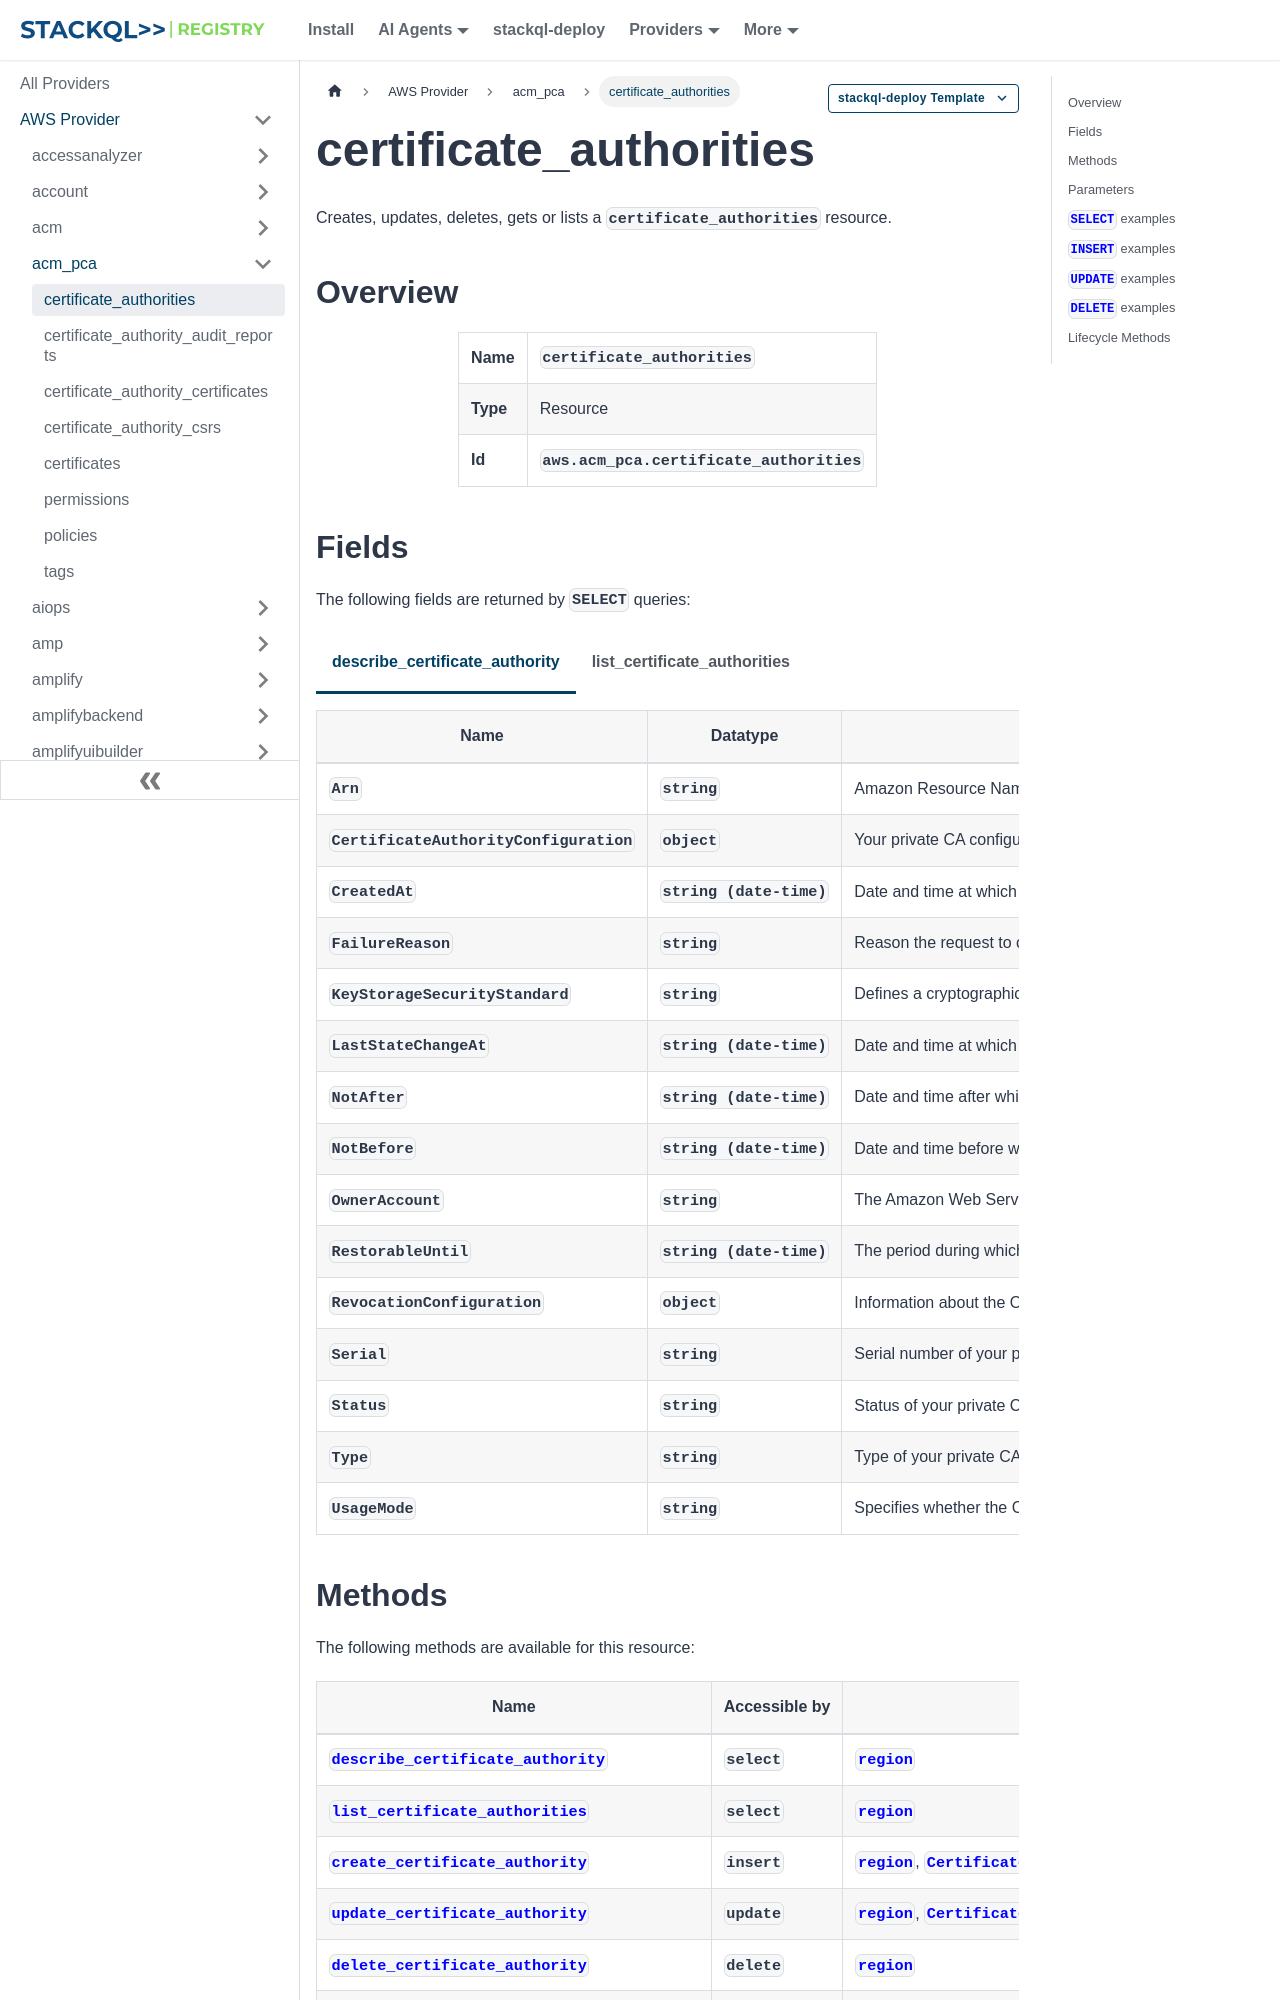

repository: stackql-registry/stackql-provider-aws · page: services/acm_pca/certificate_authorities.html · generator: docusaurus

--- 
title: certificate_authorities
hide_title: false
hide_table_of_contents: false
keywords:
  - certificate_authorities
  - acm_pca
  - aws
  - infrastructure-as-code
  - configuration-as-data
  - cloud inventory
description: Query, deploy and manage aws resources using SQL
custom_edit_url: null
image: /img/stackql-aws-provider-featured-image.png
---

import CopyableCode from '@site/src/components/CopyableCode/CopyableCode';
import CodeBlock from '@theme/CodeBlock';
import Tabs from '@theme/Tabs';
import TabItem from '@theme/TabItem';

Creates, updates, deletes, gets or lists a <code>certificate_authorities</code> resource.

## Overview
<table><tbody>
<tr><td><b>Name</b></td><td><CopyableCode code="certificate_authorities" /></td></tr>
<tr><td><b>Type</b></td><td>Resource</td></tr>
<tr><td><b>Id</b></td><td><CopyableCode code="aws.acm_pca.certificate_authorities" /></td></tr>
</tbody></table>

## Fields

The following fields are returned by `SELECT` queries:

<Tabs
    defaultValue="describe_certificate_authority"
    values={[
        { label: 'describe_certificate_authority', value: 'describe_certificate_authority' },
        { label: 'list_certificate_authorities', value: 'list_certificate_authorities' }
    ]}
>
<TabItem value="describe_certificate_authority">

<table>
<thead>
    <tr>
    <th>Name</th>
    <th>Datatype</th>
    <th>Description</th>
    </tr>
</thead>
<tbody>
<tr>
    <td><CopyableCode code="Arn" /></td>
    <td><code>string</code></td>
    <td>Amazon Resource Name (ARN) for your private certificate authority (CA). The format is 12345678-1234-1234-1234-123456789012 . (pattern: &lt;code&gt;arn:&#91;\w+=/,.@-&#93;+:acm-pca:&#91;\w+=/,.@-&#93;*:&#91;0-9&#93;*:&#91;\w+=,.@-&#93;+(/&#91;\w+=,.@-&#93;+)*&lt;/code&gt;)</td>
</tr>
<tr>
    <td><CopyableCode code="CertificateAuthorityConfiguration" /></td>
    <td><code>object</code></td>
    <td>Your private CA configuration.</td>
</tr>
<tr>
    <td><CopyableCode code="CreatedAt" /></td>
    <td><code>string (date-time)</code></td>
    <td>Date and time at which your private CA was created.</td>
</tr>
<tr>
    <td><CopyableCode code="FailureReason" /></td>
    <td><code>string</code></td>
    <td>Reason the request to create your private CA failed. (REQUEST_TIMED_OUT, UNSUPPORTED_ALGORITHM, OTHER)</td>
</tr>
<tr>
    <td><CopyableCode code="KeyStorageSecurityStandard" /></td>
    <td><code>string</code></td>
    <td>Defines a cryptographic key management compliance standard for handling and protecting CA keys. Default: FIPS_140_2_LEVEL_3_OR_HIGHER Starting January 26, 2023, Amazon Web Services Private CA protects all CA private keys in non-China regions using hardware security modules (HSMs) that comply with FIPS PUB 140-2 Level 3. For information about security standard support in different Amazon Web Services Regions, see Storage and security compliance of Amazon Web Services Private CA private keys. (FIPS_140_2_LEVEL_2_OR_HIGHER, FIPS_140_2_LEVEL_3_OR_HIGHER, CCPC_LEVEL_1_OR_HIGHER)</td>
</tr>
<tr>
    <td><CopyableCode code="LastStateChangeAt" /></td>
    <td><code>string (date-time)</code></td>
    <td>Date and time at which your private CA was last updated.</td>
</tr>
<tr>
    <td><CopyableCode code="NotAfter" /></td>
    <td><code>string (date-time)</code></td>
    <td>Date and time after which your private CA certificate is not valid.</td>
</tr>
<tr>
    <td><CopyableCode code="NotBefore" /></td>
    <td><code>string (date-time)</code></td>
    <td>Date and time before which your private CA certificate is not valid.</td>
</tr>
<tr>
    <td><CopyableCode code="OwnerAccount" /></td>
    <td><code>string</code></td>
    <td>The Amazon Web Services account ID that owns the certificate authority. (pattern: &lt;code&gt;&#91;0-9&#93;+&lt;/code&gt;)</td>
</tr>
<tr>
    <td><CopyableCode code="RestorableUntil" /></td>
    <td><code>string (date-time)</code></td>
    <td>The period during which a deleted CA can be restored. For more information, see the PermanentDeletionTimeInDays parameter of the DeleteCertificateAuthorityRequest action.</td>
</tr>
<tr>
    <td><CopyableCode code="RevocationConfiguration" /></td>
    <td><code>object</code></td>
    <td>Information about the Online Certificate Status Protocol (OCSP) configuration or certificate revocation list (CRL) created and maintained by your private CA.</td>
</tr>
<tr>
    <td><CopyableCode code="Serial" /></td>
    <td><code>string</code></td>
    <td>Serial number of your private CA.</td>
</tr>
<tr>
    <td><CopyableCode code="Status" /></td>
    <td><code>string</code></td>
    <td>Status of your private CA. (CREATING, PENDING_CERTIFICATE, ACTIVE, DELETED, DISABLED, EXPIRED, FAILED)</td>
</tr>
<tr>
    <td><CopyableCode code="Type" /></td>
    <td><code>string</code></td>
    <td>Type of your private CA. (ROOT, SUBORDINATE)</td>
</tr>
<tr>
    <td><CopyableCode code="UsageMode" /></td>
    <td><code>string</code></td>
    <td>Specifies whether the CA issues general-purpose certificates that typically require a revocation mechanism, or short-lived certificates that may optionally omit revocation because they expire quickly. Short-lived certificate validity is limited to seven days. The default value is GENERAL_PURPOSE. (GENERAL_PURPOSE, SHORT_LIVED_CERTIFICATE)</td>
</tr>
</tbody>
</table>
</TabItem>
<TabItem value="list_certificate_authorities">

<table>
<thead>
    <tr>
    <th>Name</th>
    <th>Datatype</th>
    <th>Description</th>
    </tr>
</thead>
<tbody>
<tr>
    <td><CopyableCode code="Arn" /></td>
    <td><code>string</code></td>
    <td>Amazon Resource Name (ARN) for your private certificate authority (CA). The format is 12345678-1234-1234-1234-123456789012 . (pattern: &lt;code&gt;arn:&#91;\w+=/,.@-&#93;+:acm-pca:&#91;\w+=/,.@-&#93;*:&#91;0-9&#93;*:&#91;\w+=,.@-&#93;+(/&#91;\w+=,.@-&#93;+)*&lt;/code&gt;)</td>
</tr>
<tr>
    <td><CopyableCode code="CertificateAuthorityConfiguration" /></td>
    <td><code>object</code></td>
    <td>Your private CA configuration.</td>
</tr>
<tr>
    <td><CopyableCode code="CreatedAt" /></td>
    <td><code>string (date-time)</code></td>
    <td>Date and time at which your private CA was created.</td>
</tr>
<tr>
    <td><CopyableCode code="FailureReason" /></td>
    <td><code>string</code></td>
    <td>Reason the request to create your private CA failed. (REQUEST_TIMED_OUT, UNSUPPORTED_ALGORITHM, OTHER)</td>
</tr>
<tr>
    <td><CopyableCode code="KeyStorageSecurityStandard" /></td>
    <td><code>string</code></td>
    <td>Defines a cryptographic key management compliance standard for handling and protecting CA keys. Default: FIPS_140_2_LEVEL_3_OR_HIGHER Starting January 26, 2023, Amazon Web Services Private CA protects all CA private keys in non-China regions using hardware security modules (HSMs) that comply with FIPS PUB 140-2 Level 3. For information about security standard support in different Amazon Web Services Regions, see Storage and security compliance of Amazon Web Services Private CA private keys. (FIPS_140_2_LEVEL_2_OR_HIGHER, FIPS_140_2_LEVEL_3_OR_HIGHER, CCPC_LEVEL_1_OR_HIGHER)</td>
</tr>
<tr>
    <td><CopyableCode code="LastStateChangeAt" /></td>
    <td><code>string (date-time)</code></td>
    <td>Date and time at which your private CA was last updated.</td>
</tr>
<tr>
    <td><CopyableCode code="NotAfter" /></td>
    <td><code>string (date-time)</code></td>
    <td>Date and time after which your private CA certificate is not valid.</td>
</tr>
<tr>
    <td><CopyableCode code="NotBefore" /></td>
    <td><code>string (date-time)</code></td>
    <td>Date and time before which your private CA certificate is not valid.</td>
</tr>
<tr>
    <td><CopyableCode code="OwnerAccount" /></td>
    <td><code>string</code></td>
    <td>The Amazon Web Services account ID that owns the certificate authority. (pattern: &lt;code&gt;&#91;0-9&#93;+&lt;/code&gt;)</td>
</tr>
<tr>
    <td><CopyableCode code="RestorableUntil" /></td>
    <td><code>string (date-time)</code></td>
    <td>The period during which a deleted CA can be restored. For more information, see the PermanentDeletionTimeInDays parameter of the DeleteCertificateAuthorityRequest action.</td>
</tr>
<tr>
    <td><CopyableCode code="RevocationConfiguration" /></td>
    <td><code>object</code></td>
    <td>Information about the Online Certificate Status Protocol (OCSP) configuration or certificate revocation list (CRL) created and maintained by your private CA.</td>
</tr>
<tr>
    <td><CopyableCode code="Serial" /></td>
    <td><code>string</code></td>
    <td>Serial number of your private CA.</td>
</tr>
<tr>
    <td><CopyableCode code="Status" /></td>
    <td><code>string</code></td>
    <td>Status of your private CA. (CREATING, PENDING_CERTIFICATE, ACTIVE, DELETED, DISABLED, EXPIRED, FAILED)</td>
</tr>
<tr>
    <td><CopyableCode code="Type" /></td>
    <td><code>string</code></td>
    <td>Type of your private CA. (ROOT, SUBORDINATE)</td>
</tr>
<tr>
    <td><CopyableCode code="UsageMode" /></td>
    <td><code>string</code></td>
    <td>Specifies whether the CA issues general-purpose certificates that typically require a revocation mechanism, or short-lived certificates that may optionally omit revocation because they expire quickly. Short-lived certificate validity is limited to seven days. The default value is GENERAL_PURPOSE. (GENERAL_PURPOSE, SHORT_LIVED_CERTIFICATE)</td>
</tr>
</tbody>
</table>
</TabItem>
</Tabs>
